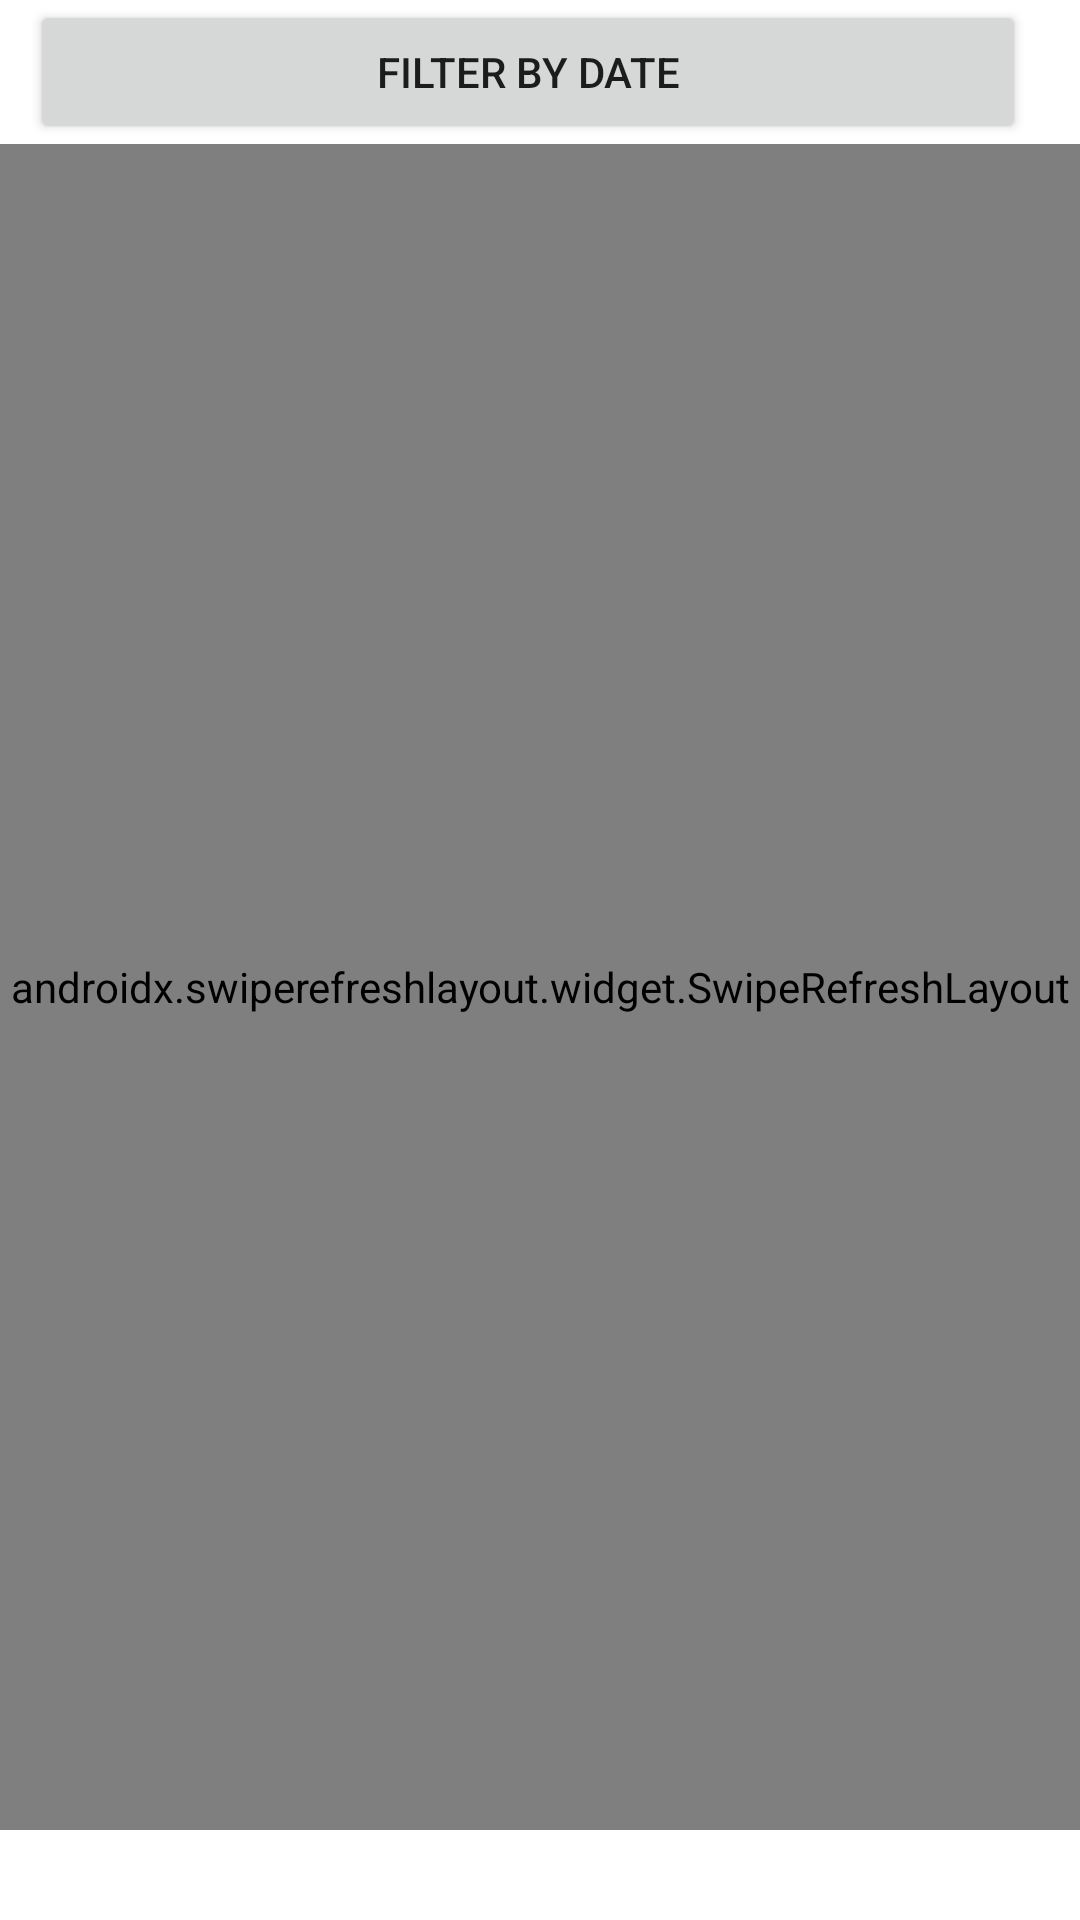

Android layout source for this screen:
<!-- AndroidManifest.xml: application theme Theme.MoMoBookApp -->
<!-- res/layout/fragment_home.xml -->
<?xml version="1.0" encoding="utf-8"?>
<androidx.constraintlayout.widget.ConstraintLayout xmlns:android="http://schemas.android.com/apk/res/android"
    xmlns:app="http://schemas.android.com/apk/res-auto"
    xmlns:tools="http://schemas.android.com/tools"
    android:layout_width="match_parent"
    android:layout_height="match_parent"
    tools:context=".ui.home.HomeFragment"
    android:paddingBottom="30dp">

    
    <LinearLayout
        android:id="@+id/filterArea"
        android:layout_width="match_parent"
        android:layout_height="wrap_content"
        android:orientation="horizontal"
        android:gravity="center_vertical"
        android:layout_marginBottom="16dp"
        app:layout_constraintTop_toTopOf="parent"
        app:layout_constraintEnd_toEndOf="parent"
        app:layout_constraintStart_toStartOf="parent"
        android:paddingHorizontal="10dp"
        >

        <Button
            android:id="@+id/btnSelectDate"
            android:layout_width="0dp"
            android:layout_height="wrap_content"
            android:layout_weight="1"
            android:text="Filter by Date"
            android:layout_marginEnd="8dp" />

        <Button
            android:id="@+id/btnReset"
            android:layout_width="wrap_content"
            android:layout_height="wrap_content"
            android:text="Clear"
            android:visibility="gone"
            android:backgroundTint="@android:color/holo_red_light" />

    </LinearLayout>




    <androidx.swiperefreshlayout.widget.SwipeRefreshLayout
        android:id="@+id/swipeRefreshLayout"
        android:layout_width="0dp"
        android:layout_height="0dp"
        app:layout_constraintBottom_toBottomOf="parent"
        app:layout_constraintEnd_toEndOf="parent"
        app:layout_constraintStart_toStartOf="parent"
        app:layout_constraintTop_toBottomOf="@id/filterArea">
    <androidx.recyclerview.widget.RecyclerView
        android:id="@+id/recyclerView"
        android:layout_width="0dp"
        android:layout_height="0dp"
        app:layout_constraintBottom_toBottomOf="parent"
        app:layout_constraintEnd_toEndOf="parent"
        app:layout_constraintStart_toStartOf="parent"
        app:layout_constraintTop_toTopOf="parent" />

    </androidx.swiperefreshlayout.widget.SwipeRefreshLayout>

</androidx.constraintlayout.widget.ConstraintLayout>
<!-- resources referenced by this layout -->
<resources>
  <style name="Theme.MoMoBookApp" parent="Theme.MaterialComponents.DayNight.DarkActionBar">
          
          <item name="colorPrimary">@color/purple_500</item>
          <item name="colorPrimaryVariant">@color/purple_700</item>
          <item name="colorOnPrimary">@color/white</item>
          
          <item name="colorSecondary">@color/teal_200</item>
          <item name="colorSecondaryVariant">@color/teal_700</item>
          <item name="colorOnSecondary">@color/black</item>
          
          <item name="android:statusBarColor">?attr/colorPrimaryVariant</item>
          
      </style>
  <color name="purple_500">#FF6200EE</color>
  <color name="purple_700">#FF3700B3</color>
  <color name="white">#FFFFFFFF</color>
  <color name="teal_200">#FF03DAC5</color>
  <color name="teal_700">#FF018786</color>
  <color name="black">#FF000000</color>
</resources>
